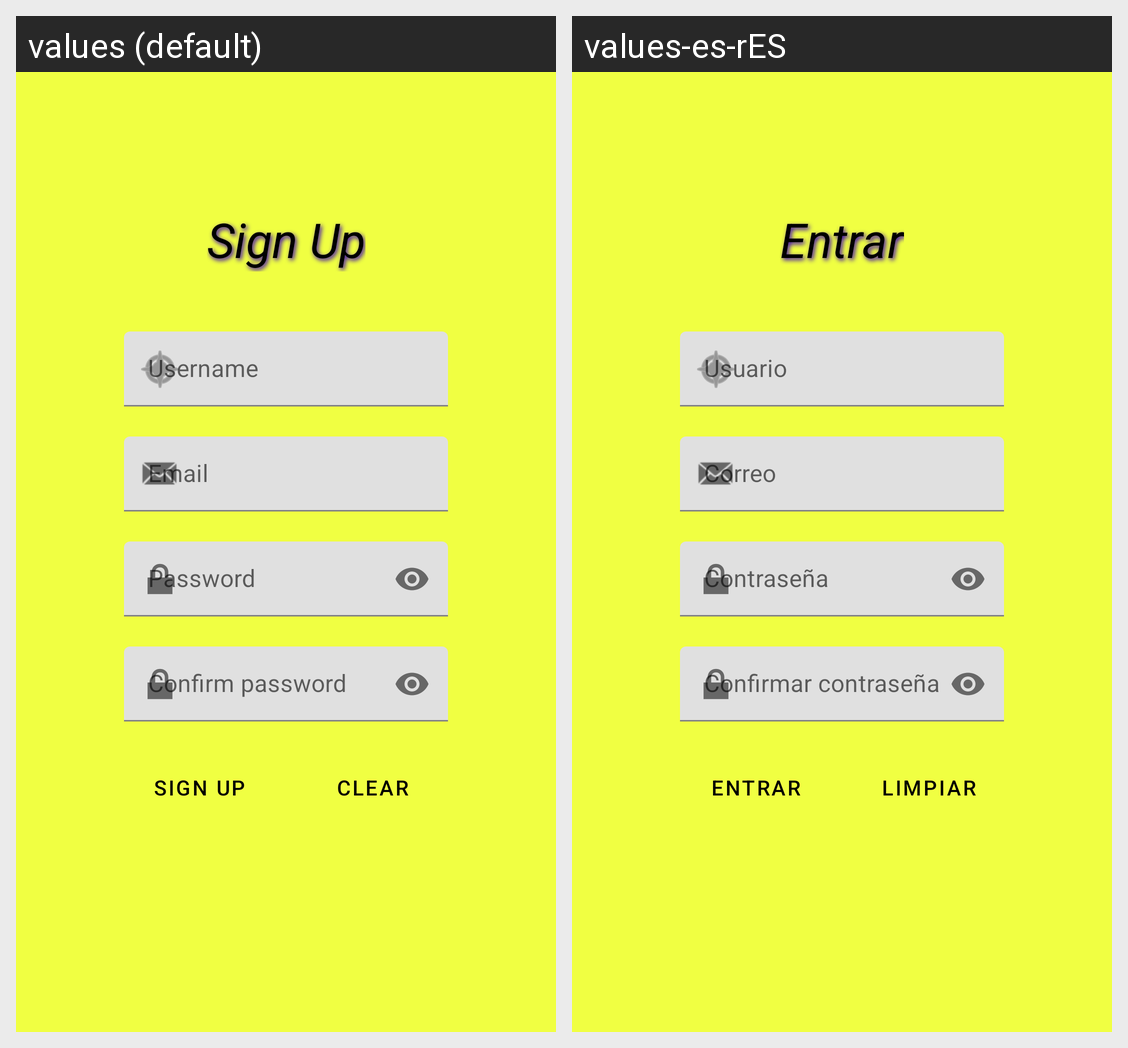

Locale-by-locale string values for the Android screen shown in this grid:
Android screen res/layout/activity_signup.xml rendered under 2 locales, left to right: values (default), values-es-rES. Device: Nexus 5 (rendered at 1080×1920; each locale shown at half size, 540×960, under a caption strip naming it); theme MyTheme.NoActionBar.
Strings drawn on this screen, with the default value and each locale's value (text and hints the layout hard-codes, and strings that could not be matched under every locale, appear in the picture but are not listed):

sign_up
  values: Sign Up
  values-es-rES: Entrar

clear
  values: Clear
  values-es-rES: Limpiar
